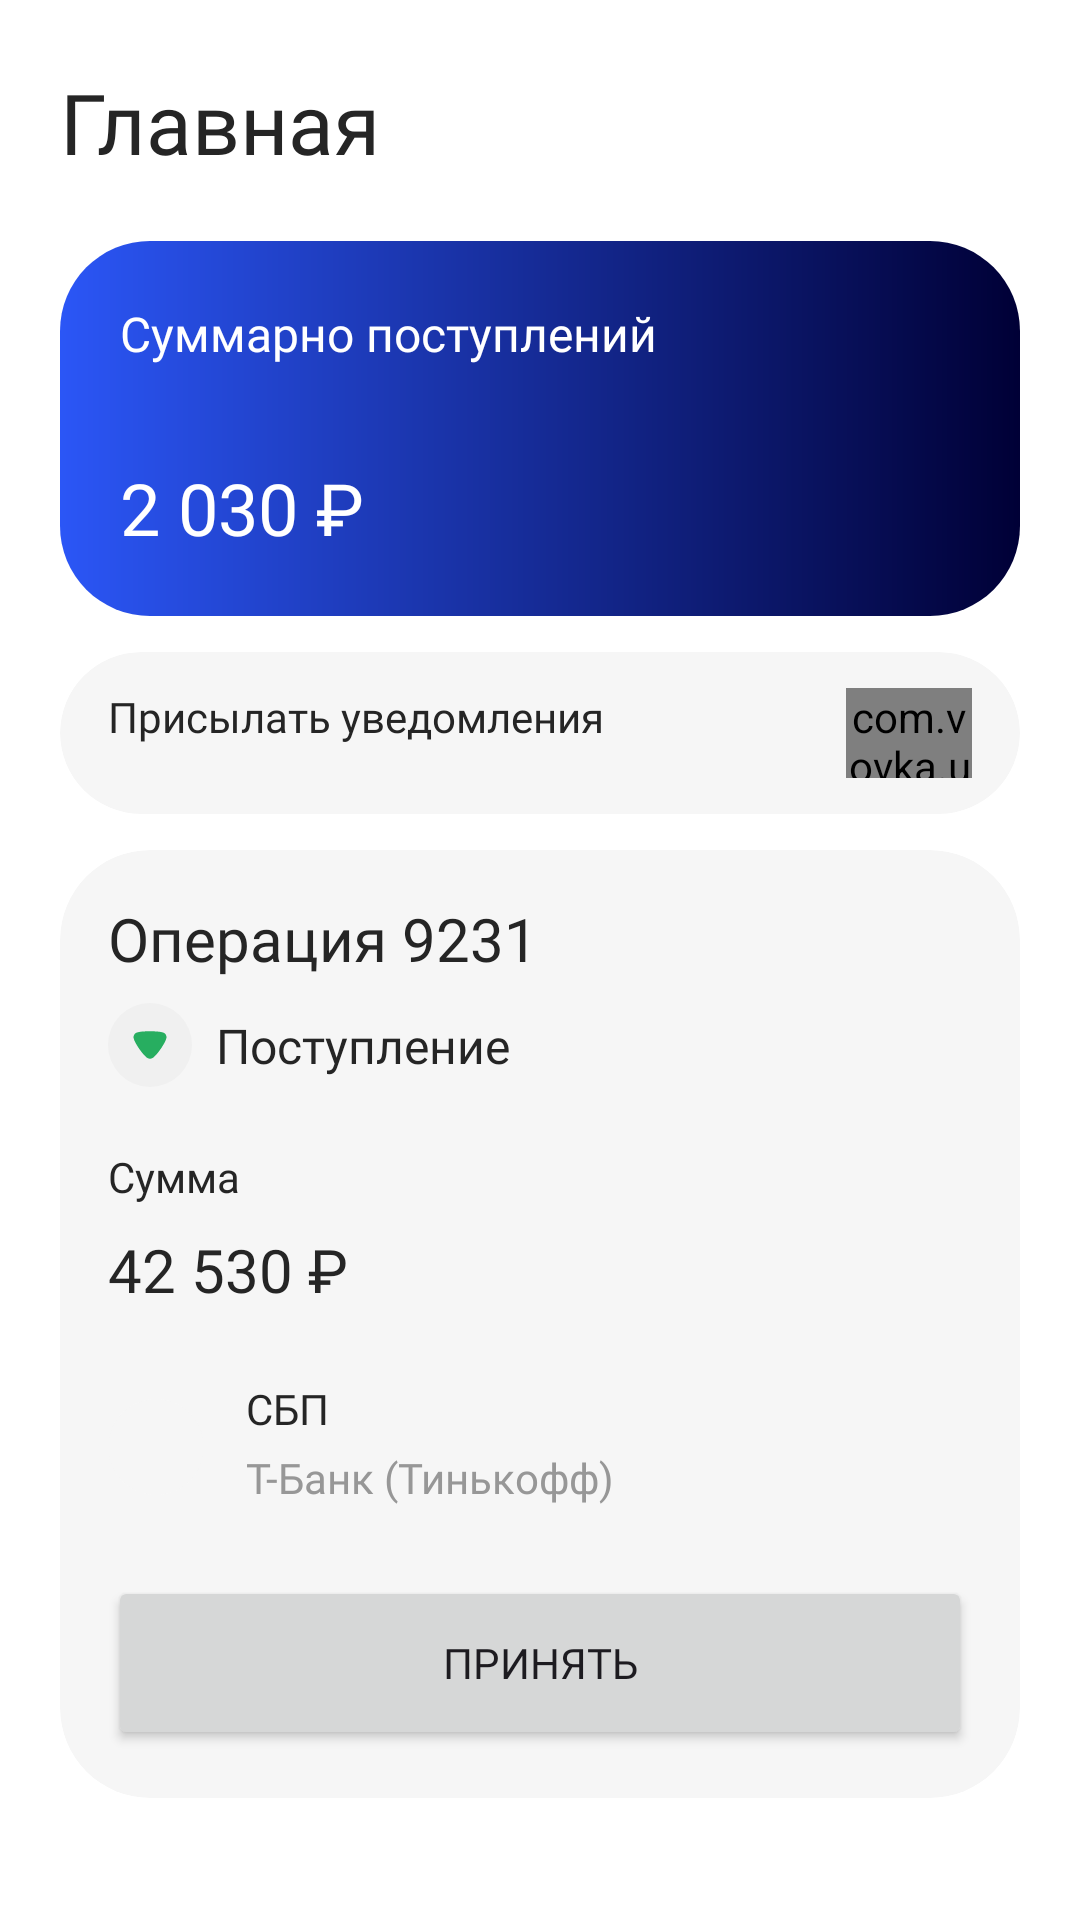

Android layout source for this screen:
<!-- AndroidManifest.xml: application theme Theme.UralProjectMobile -->
<!-- res/layout/fragment_glavnaya.xml -->
<?xml version="1.0" encoding="utf-8"?>
<androidx.constraintlayout.widget.ConstraintLayout xmlns:android="http://schemas.android.com/apk/res/android"
    xmlns:app="http://schemas.android.com/apk/res-auto"
    xmlns:tools="http://schemas.android.com/tools"
    android:id="@+id/frameLayout2"
    android:layout_width="match_parent"
    android:layout_height="match_parent"
    android:background="@color/white"
    tools:context=".GlavnayaFragment">

    <TextView
        android:id="@+id/textView5"
        android:layout_width="wrap_content"
        android:layout_height="wrap_content"
        android:layout_marginStart="20dp"
        android:layout_marginTop="22dp"
        android:fontFamily="@font/gilroy700"
        android:text="Главная"
        android:textColor="@color/black"
        android:textSize="28sp"
        app:layout_constraintStart_toStartOf="parent"
        app:layout_constraintTop_toTopOf="parent" />

    <androidx.cardview.widget.CardView
        android:id="@+id/cardView"
        android:layout_width="0dp"
        android:layout_height="wrap_content"
        android:layout_marginStart="20dp"
        android:layout_marginTop="21dp"

        android:layout_marginEnd="20dp"
        app:cardCornerRadius="30dp"
        app:cardElevation="0dp"
        app:layout_constraintEnd_toEndOf="parent"
        app:layout_constraintStart_toStartOf="parent"
        app:layout_constraintTop_toBottomOf="@+id/textView5">

        <LinearLayout
            android:layout_width="match_parent"
            android:layout_height="match_parent"
            android:background="@drawable/gradient_main"
            android:orientation="vertical">

            <TextView
                android:id="@+id/textView9"
                android:layout_width="match_parent"
                android:layout_height="wrap_content"
                android:layout_marginLeft="20dp"
                android:layout_marginTop="20dp"
                android:layout_marginBottom="31dp"
                android:fontFamily="@font/gilroy600"
                android:text="Суммарно поступлений"
                android:textColor="@color/white"
                android:textSize="16sp" />

            <TextView
                android:id="@+id/textView10"
                android:layout_width="match_parent"
                android:layout_height="wrap_content"
                android:layout_marginLeft="20dp"
                android:layout_marginBottom="20dp"
                android:fontFamily="@font/gilroy700"
                android:text="2 030 ₽"
                android:textColor="@color/white"
                android:textSize="24sp" />
        </LinearLayout>
    </androidx.cardview.widget.CardView>

    <androidx.cardview.widget.CardView
        android:id="@+id/cardView2"
        android:layout_width="0dp"
        android:layout_height="wrap_content"
        android:layout_marginTop="12dp"
        android:background="@color/background_grey"
        app:cardBackgroundColor="@color/background_grey"
        app:cardCornerRadius="30dp"
        app:cardElevation="0dp"
        app:layout_constraintEnd_toEndOf="@+id/cardView"
        app:layout_constraintStart_toStartOf="@+id/cardView"
        app:layout_constraintTop_toBottomOf="@+id/cardView">

        <LinearLayout
            android:layout_width="match_parent"
            android:layout_height="match_parent"
            android:layout_marginLeft="16dp"
            android:layout_marginTop="12dp"
            android:layout_marginRight="16dp"
            android:layout_marginBottom="12dp"
            android:orientation="horizontal">

            <TextView
                android:id="@+id/textView11"
                android:layout_width="wrap_content"
                android:layout_height="wrap_content"
                android:layout_weight="1"
                android:fontFamily="@font/mont700"
                android:text="Присылать уведомления"
                android:textColor="@color/black" />

            <com.vovka.uralprojectmobile.SwitchView
                android:layout_width="42dp"
                android:layout_height="30dp"
                app:checked="true"
                app:color_off="@color/grey_5"
                app:color_on="@color/main" />

        </LinearLayout>
    </androidx.cardview.widget.CardView>

    <androidx.cardview.widget.CardView
        android:id="@+id/cardView3"
        android:layout_width="0dp"
        android:layout_height="wrap_content"
        android:layout_marginTop="12dp"
        app:cardBackgroundColor="@color/background_grey"
        app:cardCornerRadius="30dp"
        app:cardElevation="0dp"
        app:layout_constraintEnd_toEndOf="@+id/cardView2"
        app:layout_constraintStart_toStartOf="@+id/cardView2"
        app:layout_constraintTop_toBottomOf="@+id/cardView2">

        <androidx.constraintlayout.widget.ConstraintLayout
            android:layout_width="match_parent"
            android:layout_height="match_parent"
            android:layout_margin="16dp">

            <TextView
                android:id="@+id/textView13"
                android:layout_width="wrap_content"
                android:layout_height="wrap_content"
                android:fontFamily="@font/mont700"
                android:text="Операция 9231"
                android:textColor="@color/black"
                android:textSize="20sp"
                app:layout_constraintStart_toStartOf="parent"
                app:layout_constraintTop_toTopOf="parent" />

            <ImageView
                android:id="@+id/imageView3"
                android:layout_width="wrap_content"
                android:layout_height="wrap_content"
                android:layout_marginTop="8dp"
                android:src="@drawable/frame_2131329230"
                app:layout_constraintStart_toStartOf="parent"
                app:layout_constraintTop_toBottomOf="@+id/textView13" />

            <TextView
                android:id="@+id/textView14"
                android:layout_width="wrap_content"
                android:layout_height="wrap_content"
                android:layout_marginStart="8dp"
                android:fontFamily="@font/gilroy600"
                android:text="Поступление"
                android:textColor="@color/black"
                android:textSize="16sp"
                app:layout_constraintBottom_toBottomOf="@+id/imageView3"
                app:layout_constraintStart_toEndOf="@+id/imageView3"
                app:layout_constraintTop_toTopOf="@+id/imageView3" />

            <TextView
                android:id="@+id/textView15"
                android:layout_width="wrap_content"
                android:layout_height="wrap_content"
                android:layout_marginTop="23.33dp"
                android:fontFamily="@font/mont700"
                android:text="Сумма"
                android:textColor="@color/black"
                app:layout_constraintStart_toStartOf="parent"
                app:layout_constraintTop_toBottomOf="@+id/textView14" />

            <TextView
                android:id="@+id/textView19"
                android:layout_width="wrap_content"
                android:layout_height="wrap_content"
                android:layout_marginTop="8dp"
                android:fontFamily="@font/gilroy700"
                android:text="42 530 ₽"
                android:textColor="@color/black"
                android:textSize="20sp"
                app:layout_constraintStart_toStartOf="parent"
                app:layout_constraintTop_toBottomOf="@+id/textView15" />

            <androidx.cardview.widget.CardView
                android:id="@+id/t1"
                android:layout_width="wrap_content"
                android:layout_height="wrap_content"
                android:layout_marginTop="29.83dp"
                app:cardBackgroundColor="@color/background_grey"
                app:cardCornerRadius="48dp"
                app:cardElevation="0dp"
                app:layout_constraintStart_toStartOf="parent"
                app:layout_constraintTop_toBottomOf="@+id/textView19">

                <ImageView
                    android:id="@+id/imageView4"
                    android:layout_width="32dp"
                    android:layout_height="32dp"
                    android:src="@drawable/tinkoff"
                    tools:layout_editor_absoluteX="12dp"
                    tools:layout_editor_absoluteY="155dp" />

            </androidx.cardview.widget.CardView>

            <TextView
                android:id="@+id/textView4"
                android:layout_width="wrap_content"
                android:layout_height="wrap_content"
                android:layout_marginStart="14dp"
                android:layout_marginTop="23.33dp"
                android:fontFamily="@font/gilroy600"
                android:text="СБП"
                android:textColor="@color/black"
                app:layout_constraintStart_toEndOf="@+id/t1"
                app:layout_constraintTop_toBottomOf="@+id/textView19" />

            <TextView
                android:id="@+id/textView12"
                android:layout_width="wrap_content"
                android:layout_height="wrap_content"
                android:layout_marginTop="4dp"
                android:fontFamily="@font/mont700"
                android:text="Т-Банк (Тинькофф)"
                android:textColor="@color/grey_5"
                app:layout_constraintStart_toStartOf="@+id/textView4"
                app:layout_constraintTop_toBottomOf="@+id/textView4" />

            <Button
                android:id="@+id/button2"
                android:layout_width="0dp"
                android:layout_height="58dp"
                android:layout_marginTop="23.33dp"
                android:fontFamily="@font/mont700"
                android:text="Принять"
                app:layout_constraintEnd_toEndOf="parent"
                app:layout_constraintStart_toStartOf="parent"
                app:layout_constraintTop_toBottomOf="@+id/textView12" />
        </androidx.constraintlayout.widget.ConstraintLayout>
    </androidx.cardview.widget.CardView>

</androidx.constraintlayout.widget.ConstraintLayout>
<!-- resources referenced by this layout -->
<resources>
  <color name="background_grey">#F6F6F6</color>
  <color name="black">#252525</color>
  <color name="grey_5">#979797</color>
  <color name="main">#2B56F6</color>
  <color name="white">#FFFFFFFF</color>
  <!-- drawable frame_2131329230 (drawable) -->
  <vector xmlns:android="http://schemas.android.com/apk/res/android"
      android:width="28dp"
      android:height="28dp"
      android:viewportWidth="28"
      android:viewportHeight="28">
    <path
        android:pathData="M14,0L14,0A14,14 0,0 1,28 14L28,14A14,14 0,0 1,14 28L14,28A14,14 0,0 1,0 14L0,14A14,14 0,0 1,14 0z"
        android:fillColor="#F0F0F0"/>
    <path
        android:pathData="M12.963,18.245C12.91,18.193 12.683,17.997 12.496,17.815C11.32,16.747 9.395,13.961 8.807,12.503C8.713,12.281 8.513,11.722 8.5,11.422C8.5,11.136 8.566,10.862 8.7,10.602C8.887,10.277 9.181,10.016 9.528,9.873C9.77,9.781 10.491,9.638 10.504,9.638C11.293,9.495 12.575,9.417 13.993,9.417C15.343,9.417 16.573,9.495 17.374,9.612C17.387,9.626 18.284,9.768 18.591,9.925C19.152,10.211 19.5,10.771 19.5,11.37V11.422C19.486,11.813 19.138,12.633 19.125,12.633C18.537,14.013 16.706,16.735 15.49,17.829C15.49,17.829 15.177,18.137 14.982,18.271C14.701,18.48 14.354,18.583 14.006,18.583C13.619,18.583 13.257,18.466 12.963,18.245Z"
        android:fillColor="#27AE60"/>
  </vector>
  <!-- drawable gradient_main (drawable) -->
  <?xml version="1.0" encoding="utf-8"?>
  
  <shape
      xmlns:android="http://schemas.android.com/apk/res/android"
      android:shape="rectangle">
      <gradient
          android:startColor="#2B56F6"
          android:endColor="#000036">
      </gradient>
  </shape>
  <style name="Theme.UralProjectMobile" parent="Base.Theme.UralProjectMobile" />
  <style name="Base.Theme.UralProjectMobile" parent="Theme.Material3.Light.NoActionBar">
          
           <item name="colorPrimary">#2B56F6</item>
      </style>
</resources>
